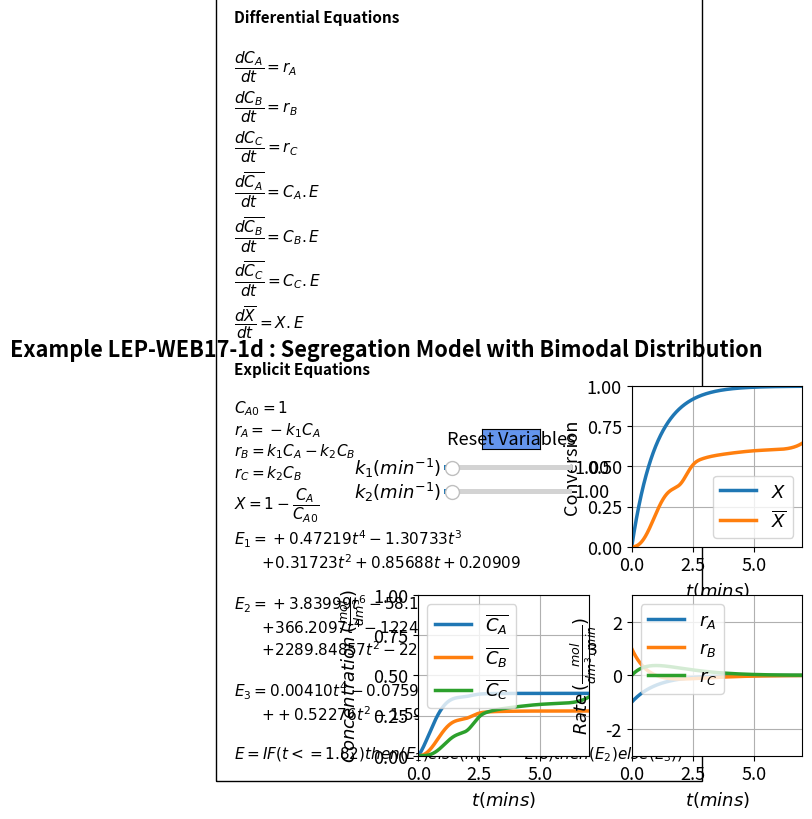

Python code for this plot:
#%%
#Libraries
import numpy as np
from scipy.integrate import odeint
import matplotlib.pyplot as plt
import matplotlib
matplotlib.rcParams.update({'font.size': 13, 'lines.linewidth': 2.5})
from matplotlib.widgets import Slider, Button

#%%
#Explicit Equations
k1 =  1
k2 =  1   
ca0 =  1
def ODEfun(Yfuncvec, t, k1, k2): 
    ca= Yfuncvec[0]
    cb= Yfuncvec[1]
    cc= Yfuncvec[2]
    cabar= Yfuncvec[3]
    cbbar= Yfuncvec[4]
    ccbar= Yfuncvec[5]
    Xbar=Yfuncvec[6]
    # Explicit equations
    ra =  -k1*ca
    rc =  k2*cb
    X =  1-ca/ca0
    rb =  k1*ca-k2*cb
    E1 =  0.47219*t**4-1.30733*t**3+0.31723*t**2+0.85688*t+0.20909;
    E2 =  3.83999*t**6-58.16185*t**5+366.20970*t**4-1224.66963*t**3+2289.84857*t**2-2265.62125*t+925.46463;
    E3 =  0.00410*t**4-0.07593*t**3+0.52276*t**2-1.59457*t+1.84445;
    if t<=1.82:
        E=E1
    elif t<=2.8:
        E=E2
    else:
        E=E3
    # Differential equations
    dcadt =  ra
    dcbdt =  rb 
    dccdt =  rc 
    dcabardt =  ca*E
    dcbbardt =  cb*E
    dccbardt =  cc*E
    dXbardt =  X*E
    return np.array([dcadt,dcbdt,dccdt,dcabardt,dcbbardt,dccbardt,dXbardt])
    
tspan = np.linspace(0,7,1000)
y0 = np.array([1.0,0,0,0,0,0,0])    
    
#%%
fig, ((ax1, ax2), (ax3, ax4)) = plt.subplots(2, 2)
fig.suptitle("""Example LEP-WEB17-1d : Segregation Model with Bimodal Distribution""", fontweight='bold', x = 0.25)
plt.subplots_adjust(left  = 0.3)
fig.subplots_adjust(wspace=0.25,hspace=0.3)

sol = odeint(ODEfun, y0, tspan, (k1, k2))
ca= sol[:, 0]
cb= sol[:, 1]
cc= sol[:, 2]
cabar= sol[:, 3]
cbbar= sol[:, 4]
ccbar= sol[:, 5]
Xbar=sol[:, 6]
ra =  -k1*ca
rc =  k2*cb
X =  1-ca/ca0
rb =  k1*ca-k2*cb


p1, p2 = ax2.plot(tspan, X, tspan, Xbar)
ax2.legend([r'$X$', r'$\overline{X}$'], loc="best")
ax2.set_xlabel(r'$t (mins)$', fontsize='medium')
ax2.set_ylabel('Conversion', fontsize='medium')
ax2.set_ylim(0, 1)
ax2.set_xlim(0, 7)
ax2.grid()

p3, p4, p5 = ax3.plot(tspan, cabar, tspan, cbbar, tspan, ccbar)
ax3.legend([r'$\overline{C_A}$', r'$\overline{C_B}$', r'$\overline{C_C}$'], loc="best")
ax3.set_xlabel(r'$t (mins)$', fontsize='medium')
ax3.set_ylabel(r'$Concentration \thinspace (\frac{mol}{dm^3})$', fontsize='medium')
ax3.set_ylim(0, 1)
ax3.set_xlim(0, 7)
ax3.grid()

p6, p7, p8 = ax4.plot(tspan, ra, tspan, rb, tspan, rc)
ax4.legend([r'$r_A$',r'$r_B$',r'$r_C$'], loc="best")
ax4.set_xlabel(r'$t (mins)$', fontsize='medium')
ax4.set_ylabel(r'$Rate \thinspace (\frac{mol}{dm^3.min })$', fontsize='medium')
ax4.set_ylim(-3,3)
ax4.set_xlim(0, 7)
ax4.grid()

ax1.axis('off')
ax1.text(-1.08, -1.3,'Differential Equations'
         '\n\n'
         r'$\dfrac{dC_A}{dt} = r_A$'
         '\n'
         r'$\dfrac{dC_B}{dt} = r_B$'
         '\n'
         r'$\dfrac{dC_C}{dt} = r_C$'       
         '\n'
         r'$\dfrac{d\overline{C_A}}{dt} = C_A.E$'
         '\n'
         r'$\dfrac{d\overline{C_B}}{dt} = C_B.E$' 
                  '\n'
         r'$\dfrac{d\overline{C_C}}{dt} = C_C.E$'
                  '\n'
         r'$\dfrac{d\overline{X}}{dt} = X.E$' '\n\n'
         'Explicit Equations' '\n\n'   
         r'$C_{A0} = 1$'
         '\n'         
        r'$r_A = -k_1C_A$'
         '\n'
         r'$r_B = k_1C_A - k_2C_B$'
         '\n'
         r'$r_C = k_2C_B$'
         '\n'         
         r'$X = 1 -\dfrac{C_A}{C_{A0}}$' 
         '\n'
         r'$E_1 = +0.47219t^4 - 1.30733t^3$' '\n\t' 
         r'$+ 0.31723t^2 + 0.85688t+ 0.20909$'
         '\n\n'
         r'$E_2 = +3.83999t^6 - 58.16185t^5   $' '\n\t' 
         r'$+ 366.2097t^4 - 1224.6696t^3$''\n\t'
         r'$+ 2289.84857t^2 - 2265.62125t+ 925.46463$'
         '\n\n'
         r'$E_3 = 0.00410t^4 - 0.07593t^3  $' '\n\t' 
         r'$+ + 0.52276t^2 - 1.59457t + 1.84445$' '\n\n'         
         r'$E = IF (t<=1.82) then (E_1) else (if(t<=2.8)then(E_2)else(E_3)) $'
         
         , ha='left', wrap = True, fontsize=11,
        bbox=dict(facecolor='none', edgecolor='black', pad=13), fontweight='bold')
#%%
axcolor = 'black'
ax_k1 = plt.axes([0.34, 0.7, 0.2, 0.02], facecolor=axcolor)
ax_k2 = plt.axes([0.34, 0.65, 0.2, 0.02], facecolor=axcolor)


sk1 = Slider(ax_k1, r'$k_1 (min^{-1})$', 0.01, 15, valinit=1, valfmt='%1.2f')
sk2 = Slider(ax_k2, r'$k_2 (min^{-1})$', 0.01, 15, valinit=1, valfmt='%1.2f') 

def update_plot(val):
    k1 = sk1.val
    k2 = sk2.val
    sol = odeint(ODEfun, y0, tspan, (k1, k2))
    ca= sol[:, 0]
    cb= sol[:, 1]
    cabar= sol[:, 3]
    cbbar= sol[:, 4]
    ccbar= sol[:, 5]
    Xbar=sol[:, 6]
    ra =  -k1*ca
    rc =  k2*cb
    X =  1-ca/ca0
    rb =  k1*ca-k2*cb
    
    p1.set_ydata(X)
    p2.set_ydata(Xbar)
    p3.set_ydata(cabar)
    p4.set_ydata(cbbar)
    p5.set_ydata(ccbar)
    p6.set_ydata(ra)
    p7.set_ydata(rb)
    p8.set_ydata(rc)    
    fig.canvas.draw_idle()

sk1.on_changed(update_plot)
sk2.on_changed(update_plot)

resetax = plt.axes([0.40, 0.75, 0.09, 0.04])
button = Button(resetax, 'Reset Variables', color='cornflowerblue', hovercolor='0.975')
def reset(event):
    sk1.reset()
    sk2.reset()
button.on_clicked(reset)
